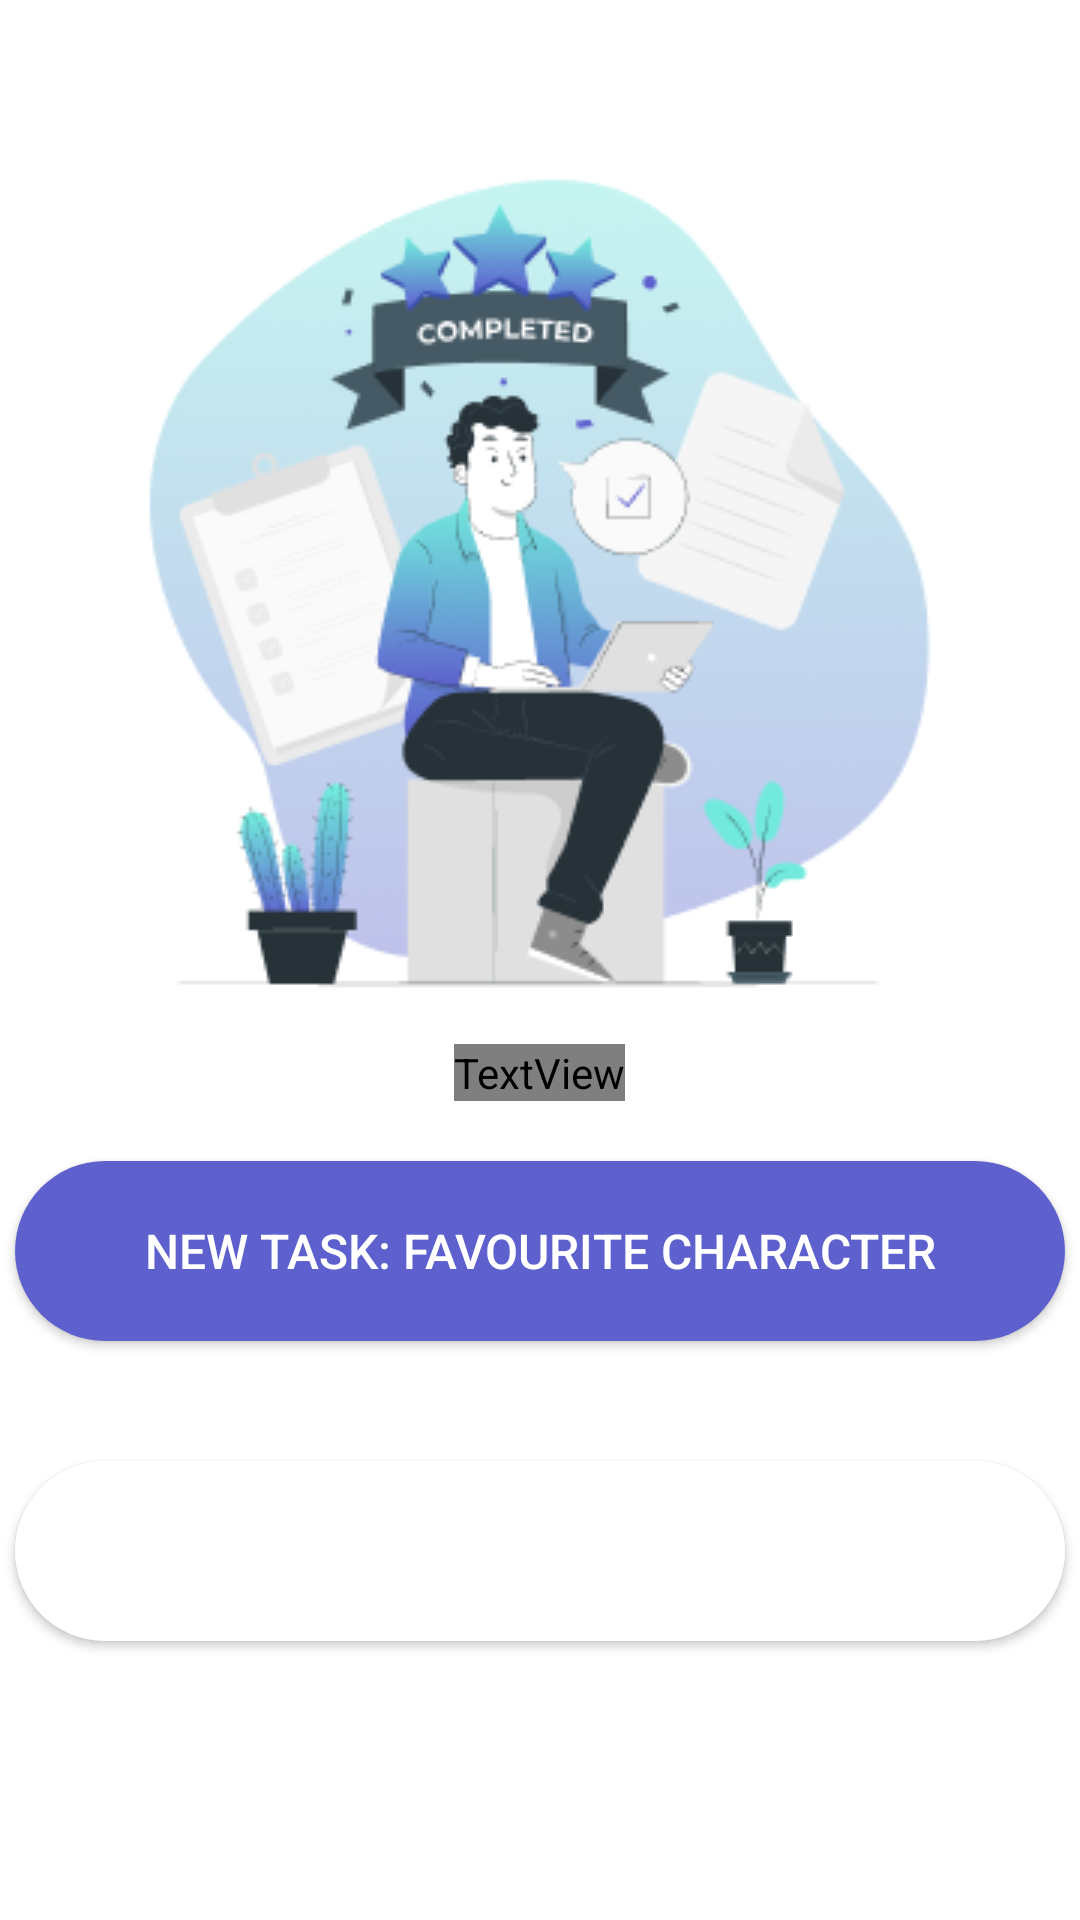

Layout XML and referenced resources for this Android screen:
<!-- AndroidManifest.xml: application theme Theme.EMO -->
<!-- res/layout/activity_task_completed.xml -->
<?xml version="1.0" encoding="utf-8"?>
<LinearLayout xmlns:android="http://schemas.android.com/apk/res/android"
    android:layout_width="match_parent"
    android:orientation="vertical"
    android:layout_height="match_parent">


    <ImageView
        android:layout_width="wrap_content"
        android:src="@drawable/taskcompleted"
        android:layout_marginTop="50dp"
        android:layout_gravity="center|center_vertical"
        android:layout_marginBottom="14dp"
        android:layout_height="wrap_content"/>

    <TextView
        android:layout_width="wrap_content"
        android:text="TASK COMPLETED"
        android:textColor="#5E60CE"
        android:layout_gravity="center"
        android:textStyle="bold"

        android:textSize="30sp"
        android:fontFamily="@font/comfortaa"
        android:layout_height="wrap_content"/>

    <Button
        android:id="@+id/btn"
        android:layout_marginTop="20dp"
        android:text="New Task: Favourite character"
        android:textColor="#FFFFFF"
        android:textSize="16sp"
        android:layout_gravity="bottom|center"
        android:layout_marginBottom="40dp"
        android:layout_width="350dp"
        android:layout_height="60dp"
        android:background="@drawable/bluebutton"
        />

    <Button
        android:id="@+id/btn2"
        android:background="@drawable/greybutton"
        android:text="Repeat this task"
        android:textColor="#FFFFFF"
        android:textSize="16sp"
        android:layout_gravity="bottom|center"
        android:layout_marginBottom="40dp"
        android:backgroundTint="@color/white"
        android:layout_width="350dp"
        android:layout_height="60dp"

        />

</LinearLayout>
<!-- resources referenced by this layout -->
<resources>
  <color name="white">#FFFFFFFF</color>
  <!-- drawable bluebutton (drawable) -->
  <?xml version="1.0" encoding="utf-8"?>
  <shape xmlns:android="http://schemas.android.com/apk/res/android"
      android:shape="rectangle">
  
      <corners android:radius="50dp"/>
  
      <solid android:color="#5E60CE"/>
      <padding
          android:bottom="10dp"
          android:left="25dp"
          android:right="25dp"
          android:top="10dp"/>
  
  </shape>
  <!-- drawable greybutton (drawable) -->
  <?xml version="1.0" encoding="utf-8"?>
  <shape xmlns:android="http://schemas.android.com/apk/res/android"
      android:shape="rectangle">
  
      <corners android:radius="50dp"/>
  
      <solid android:color="#9E9E9F"/>
      <padding
          android:bottom="10dp"
          android:left="25dp"
          android:right="25dp"
          android:top="10dp"/>
  
  </shape>
  <!-- drawable taskcompleted: png bitmap (drawable, 43167 bytes) -->
  <style name="Theme.EMO" parent="Theme.MaterialComponents.DayNight.DarkActionBar">
          
          <item name="colorPrimary">@color/purple_500</item>
          <item name="colorPrimaryVariant">@color/purple_700</item>
          <item name="colorOnPrimary">@color/white</item>
          
          <item name="colorSecondary">@color/teal_200</item>
          <item name="colorSecondaryVariant">@color/teal_700</item>
          <item name="colorOnSecondary">@color/black</item>
          
          <item name="android:statusBarColor" tools:targetApi="l">?attr/colorPrimaryVariant</item>
          
  
  
          <item name="windowActionBar">false</item>
          <item name="windowNoTitle">true</item>
      </style>
  <color name="purple_500">#FF6200EE</color>
     //
  <color name="purple_700">#D3D3D3</color>
  <color name="teal_200">#FF03DAC5</color>
  <color name="teal_700">#FF018786</color>
  <color name="black">#FF000000</color>
</resources>
